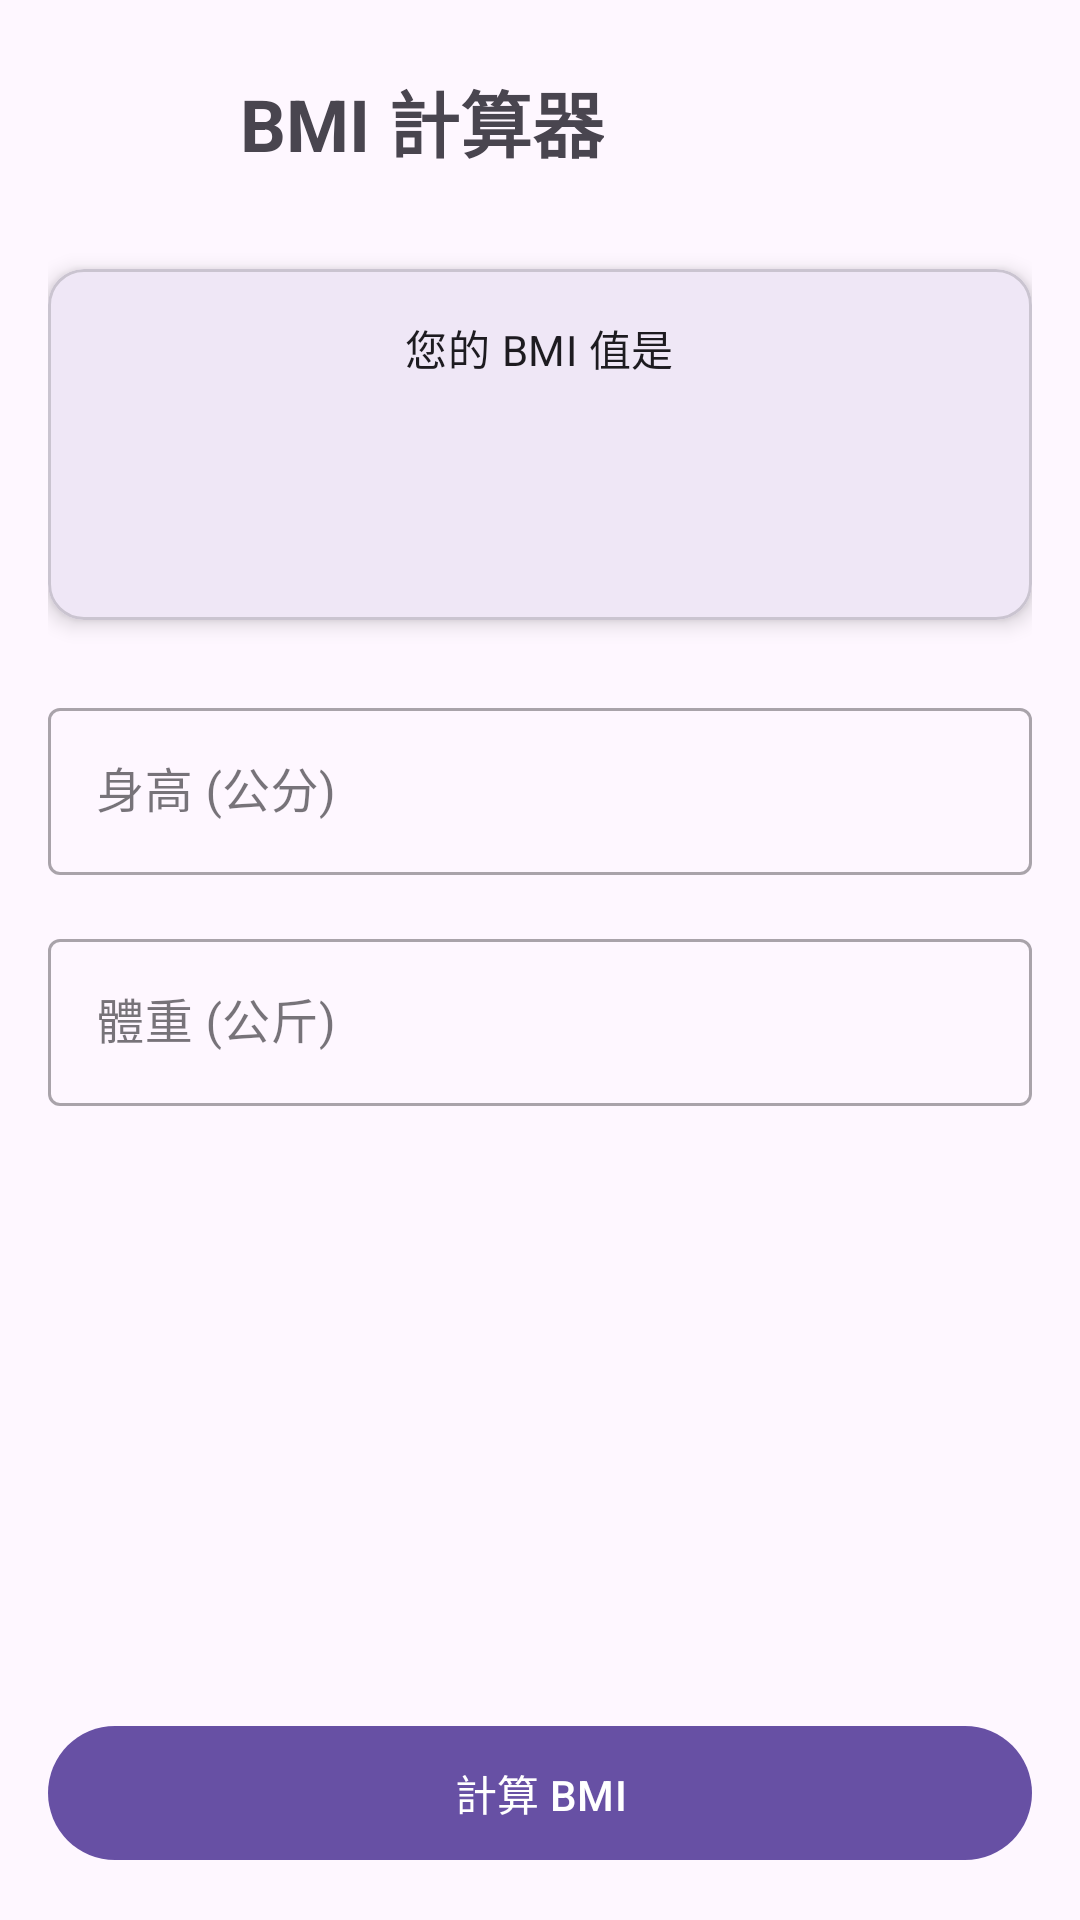

This screen was rendered from an Android layout file. Write that file and the resources it references.
<!-- AndroidManifest.xml: application theme Theme.AccountRedirection -->
<!-- res/layout/bmi_main.xml -->
<?xml version="1.0" encoding="utf-8"?>
<androidx.constraintlayout.widget.ConstraintLayout xmlns:android="http://schemas.android.com/apk/res/android"
    xmlns:app="http://schemas.android.com/apk/res-auto"
    xmlns:tools="http://schemas.android.com/tools"
    android:id="@+id/main"
    android:layout_width="match_parent"
    android:layout_height="match_parent"
    android:padding="@dimen/spacing_medium"
    tools:context=".BMI_KT">

    
    <ImageButton
        android:id="@+id/returnButton"
        android:layout_width="@dimen/icon_button_size"
        android:layout_height="@dimen/icon_button_size"
        android:background="?attr/selectableItemBackgroundBorderless"
        android:contentDescription="@string/action_back"
        android:src="@drawable/ic_arrow_back"
        app:layout_constraintStart_toStartOf="parent"
        app:layout_constraintTop_toTopOf="parent" />

    
    <TextView
        android:id="@+id/textView_BMI"
        android:layout_width="wrap_content"
        android:layout_height="wrap_content"
        android:text="@string/bmi_title"
        android:textSize="@dimen/text_size_headline"
        android:textStyle="bold"
        app:layout_constraintTop_toTopOf="@id/returnButton"
        app:layout_constraintBottom_toBottomOf="@id/returnButton"
        app:layout_constraintStart_toEndOf="@id/returnButton"
        android:layout_marginStart="@dimen/spacing_medium"/>

    
    <com.google.android.material.card.MaterialCardView
        android:id="@+id/resultCard"
        android:layout_width="0dp"
        android:layout_height="wrap_content"
        android:layout_marginTop="@dimen/spacing_xlarge"
        app:cardElevation="@dimen/card_elevation"
        app:layout_constraintTop_toBottomOf="@+id/textView_BMI"
        app:layout_constraintStart_toStartOf="parent"
        app:layout_constraintEnd_toEndOf="parent">

        <LinearLayout
            android:layout_width="match_parent"
            android:layout_height="wrap_content"
            android:orientation="vertical"
            android:padding="@dimen/spacing_medium"
            android:gravity="center">

            <TextView
                android:layout_width="wrap_content"
                android:layout_height="wrap_content"
                android:text="@string/bmi_result_label"
                android:textAppearance="?attr/textAppearanceBodyMedium" />

            <TextView
                android:id="@+id/textView_result"
                android:layout_width="wrap_content"
                android:layout_height="wrap_content"
                android:textSize="48sp" 
                android:textStyle="bold"
                tools:text="22.5" />
        </LinearLayout>

    </com.google.android.material.card.MaterialCardView>

    
    <com.google.android.material.textfield.TextInputLayout
        android:id="@+id/tilHeight"
        style="@style/Widget.MaterialComponents.TextInputLayout.OutlinedBox"
        android:layout_width="0dp"
        android:layout_height="wrap_content"
        android:layout_marginTop="@dimen/spacing_large"
        app:layout_constraintTop_toBottomOf="@+id/resultCard"
        app:layout_constraintStart_toStartOf="parent"
        app:layout_constraintEnd_toEndOf="parent">

        <com.google.android.material.textfield.TextInputEditText
            android:id="@+id/HeightInput"
            android:layout_width="match_parent"
            android:layout_height="wrap_content"
            android:hint="@string/hint_height_cm"
            android:inputType="numberDecimal" />

    </com.google.android.material.textfield.TextInputLayout>

    <com.google.android.material.textfield.TextInputLayout
        android:id="@+id/tilWeight"
        style="@style/Widget.MaterialComponents.TextInputLayout.OutlinedBox"
        android:layout_width="0dp"
        android:layout_height="wrap_content"
        android:layout_marginTop="@dimen/spacing_medium"
        app:layout_constraintTop_toBottomOf="@+id/tilHeight"
        app:layout_constraintStart_toStartOf="parent"
        app:layout_constraintEnd_toEndOf="parent">

        <com.google.android.material.textfield.TextInputEditText
            android:id="@+id/WeightInput"
            android:layout_width="match_parent"
            android:layout_height="wrap_content"
            android:hint="@string/hint_weight_kg"
            android:inputType="numberDecimal" />

    </com.google.android.material.textfield.TextInputLayout>

    
    <com.google.android.material.button.MaterialButton
        android:id="@+id/button_Calculation"
        android:layout_width="0dp"
        android:layout_height="wrap_content"
        android:text="@string/action_calculate_bmi"
        android:paddingTop="@dimen/button_padding_vertical"
        android:paddingBottom="@dimen/button_padding_vertical"
        app:layout_constraintBottom_toBottomOf="parent"
        app:layout_constraintStart_toStartOf="parent"
        app:layout_constraintEnd_toEndOf="parent" />

</androidx.constraintlayout.widget.ConstraintLayout>
<!-- resources referenced by this layout -->
<resources>
  <dimen name="button_padding_vertical">12dp</dimen>
  <dimen name="card_elevation">4dp</dimen>
  <dimen name="icon_button_size">48dp</dimen>
  <dimen name="spacing_large">24dp</dimen>
  <dimen name="spacing_medium">16dp</dimen>
  <dimen name="spacing_xlarge">32dp</dimen>
  <dimen name="text_size_headline">24sp</dimen>
  <string name="action_back">返回</string>
  <string name="action_calculate_bmi">計算 BMI</string>
  <string name="bmi_result_label">您的 BMI 值是</string>
  <string name="bmi_title">BMI 計算器</string>
  <string name="hint_height_cm">身高 (公分)</string>
  <string name="hint_weight_kg">體重 (公斤)</string>
  <style name="Theme.AccountRedirection" parent="Base.Theme.AccountRedirection" />
  <style name="Base.Theme.AccountRedirection" parent="Theme.Material3.DayNight.NoActionBar">
          
          
      </style>
</resources>
